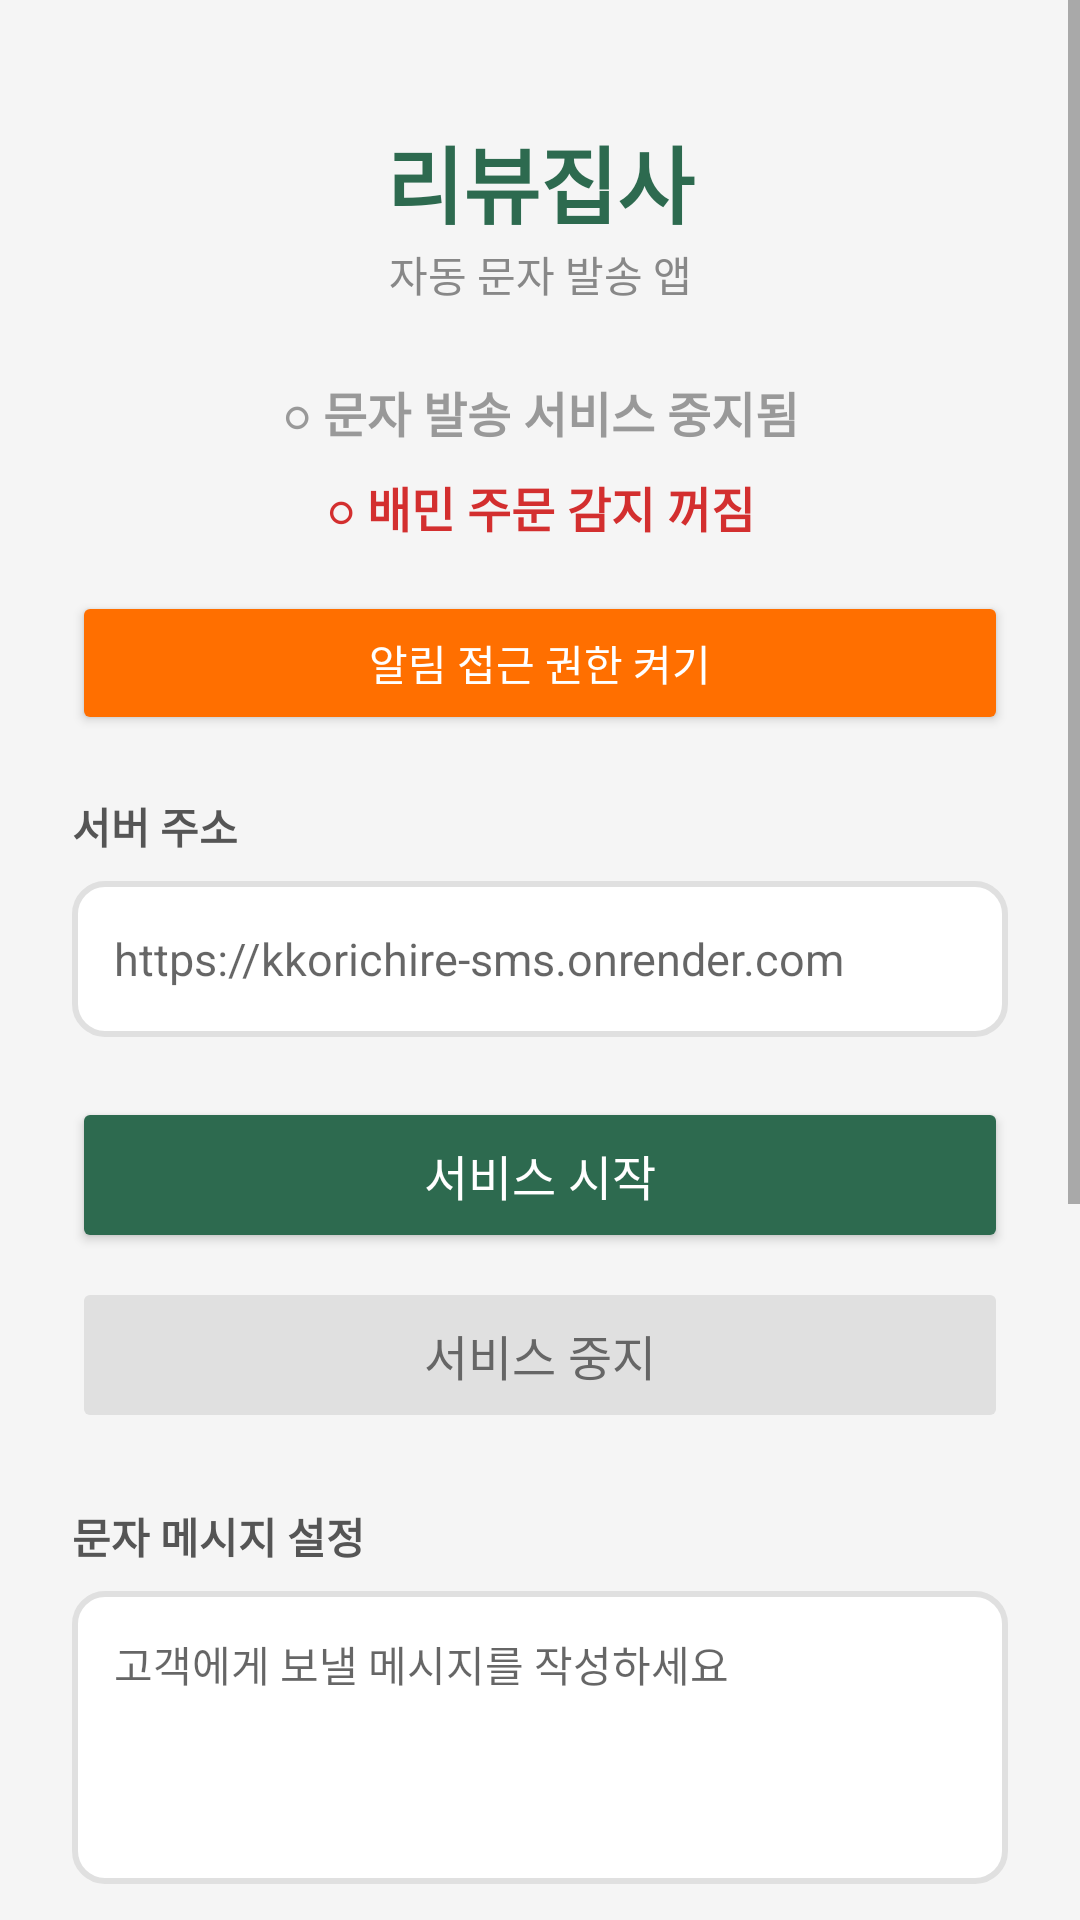

This screen was rendered from an Android layout file. Write that file and the resources it references.
<!-- AndroidManifest.xml: application theme AppTheme -->
<!-- res/layout/activity_main.xml -->
<?xml version="1.0" encoding="utf-8"?>
<ScrollView
    xmlns:android="http://schemas.android.com/apk/res/android"
    android:layout_width="match_parent"
    android:layout_height="match_parent"
    android:background="#F5F5F5">

    <LinearLayout
        android:layout_width="match_parent"
        android:layout_height="wrap_content"
        android:orientation="vertical"
        android:padding="24dp">

        
        <TextView
            android:layout_width="match_parent"
            android:layout_height="wrap_content"
            android:text="리뷰집사"
            android:textSize="28sp"
            android:textColor="#2D6A4F"
            android:textStyle="bold"
            android:gravity="center"
            android:layout_marginTop="16dp" />

        <TextView
            android:layout_width="match_parent"
            android:layout_height="wrap_content"
            android:text="자동 문자 발송 앱"
            android:textSize="14sp"
            android:textColor="#888888"
            android:gravity="center"
            android:layout_marginBottom="24dp" />

        
        <TextView
            android:id="@+id/statusText"
            android:layout_width="match_parent"
            android:layout_height="wrap_content"
            android:text="○ 문자 발송 서비스 중지됨"
            android:textSize="16sp"
            android:textColor="#999999"
            android:textStyle="bold"
            android:gravity="center"
            android:layout_marginBottom="8dp" />

        
        <TextView
            android:id="@+id/baeminStatusText"
            android:layout_width="match_parent"
            android:layout_height="wrap_content"
            android:text="○ 배민 주문 감지 꺼짐"
            android:textSize="16sp"
            android:textColor="#D32F2F"
            android:textStyle="bold"
            android:gravity="center"
            android:layout_marginBottom="16dp" />

        
        <Button
            android:id="@+id/notificationSettingsButton"
            android:layout_width="match_parent"
            android:layout_height="48dp"
            android:text="알림 접근 권한 켜기"
            android:textSize="14sp"
            android:textColor="#FFFFFF"
            android:backgroundTint="#FF6F00"
            android:layout_marginBottom="20dp" />

        
        <TextView
            android:layout_width="match_parent"
            android:layout_height="wrap_content"
            android:text="서버 주소"
            android:textSize="14sp"
            android:textColor="#555555"
            android:textStyle="bold"
            android:layout_marginBottom="8dp" />

        <EditText
            android:id="@+id/serverUrlInput"
            android:layout_width="match_parent"
            android:layout_height="52dp"
            android:hint="https://kkorichire-sms.onrender.com"
            android:inputType="textUri"
            android:textSize="15sp"
            android:padding="14dp"
            android:background="@drawable/input_background"
            android:layout_marginBottom="20dp" />

        
        <Button
            android:id="@+id/startButton"
            android:layout_width="match_parent"
            android:layout_height="52dp"
            android:text="서비스 시작"
            android:textSize="16sp"
            android:textColor="#FFFFFF"
            android:backgroundTint="#2D6A4F"
            android:layout_marginBottom="8dp" />

        <Button
            android:id="@+id/stopButton"
            android:layout_width="match_parent"
            android:layout_height="52dp"
            android:text="서비스 중지"
            android:textSize="16sp"
            android:textColor="#666666"
            android:backgroundTint="#E0E0E0"
            android:enabled="false"
            android:layout_marginBottom="24dp" />

        
        <TextView
            android:layout_width="match_parent"
            android:layout_height="wrap_content"
            android:text="문자 메시지 설정"
            android:textSize="14sp"
            android:textColor="#555555"
            android:textStyle="bold"
            android:layout_marginBottom="8dp" />

        <EditText
            android:id="@+id/templateInput"
            android:layout_width="match_parent"
            android:layout_height="wrap_content"
            android:minLines="4"
            android:hint="고객에게 보낼 메시지를 작성하세요"
            android:inputType="textMultiLine"
            android:textSize="14sp"
            android:padding="14dp"
            android:gravity="top"
            android:background="@drawable/input_background"
            android:layout_marginBottom="12dp" />

        <LinearLayout
            android:layout_width="match_parent"
            android:layout_height="wrap_content"
            android:orientation="horizontal"
            android:gravity="center_vertical"
            android:layout_marginBottom="12dp">

            <TextView
                android:layout_width="0dp"
                android:layout_height="wrap_content"
                android:layout_weight="1"
                android:text="발송 지연 시간"
                android:textSize="14sp"
                android:textColor="#555555"
                android:textStyle="bold" />

            <EditText
                android:id="@+id/delayInput"
                android:layout_width="80dp"
                android:layout_height="44dp"
                android:inputType="number"
                android:text="120"
                android:textSize="15sp"
                android:gravity="center"
                android:background="@drawable/input_background" />

            <TextView
                android:layout_width="wrap_content"
                android:layout_height="wrap_content"
                android:text=" 분 후"
                android:textSize="14sp"
                android:textColor="#555555" />
        </LinearLayout>

        <Button
            android:id="@+id/saveSettingsButton"
            android:layout_width="match_parent"
            android:layout_height="48dp"
            android:text="설정 저장"
            android:textSize="14sp"
            android:textColor="#FFFFFF"
            android:backgroundTint="#2D6A4F"
            android:layout_marginBottom="24dp" />

        
        <TextView
            android:layout_width="match_parent"
            android:layout_height="wrap_content"
            android:text="발송 내역"
            android:textSize="14sp"
            android:textColor="#555555"
            android:textStyle="bold"
            android:layout_marginBottom="8dp" />

        <TextView
            android:id="@+id/logText"
            android:layout_width="match_parent"
            android:layout_height="wrap_content"
            android:minHeight="200dp"
            android:text="아직 발송 내역이 없습니다"
            android:textSize="12sp"
            android:textColor="#666666"
            android:fontFamily="monospace"
            android:background="@drawable/log_background"
            android:padding="14dp" />

    </LinearLayout>
</ScrollView>
<!-- resources referenced by this layout -->
<resources>
  <!-- drawable input_background (drawable) -->
  <?xml version="1.0" encoding="utf-8"?>
  <shape xmlns:android="http://schemas.android.com/apk/res/android"
      android:shape="rectangle">
      <solid android:color="#FFFFFF" />
      <corners android:radius="10dp" />
      <stroke android:width="2dp" android:color="#E0E0E0" />
  </shape>
  <style name="AppTheme" parent="Theme.MaterialComponents.Light.NoActionBar">
          <item name="colorPrimary">#2D6A4F</item>
          <item name="colorPrimaryVariant">#1B4332</item>
          <item name="colorAccent">#2D6A4F</item>
          <item name="android:statusBarColor">#1B4332</item>
      </style>
</resources>
